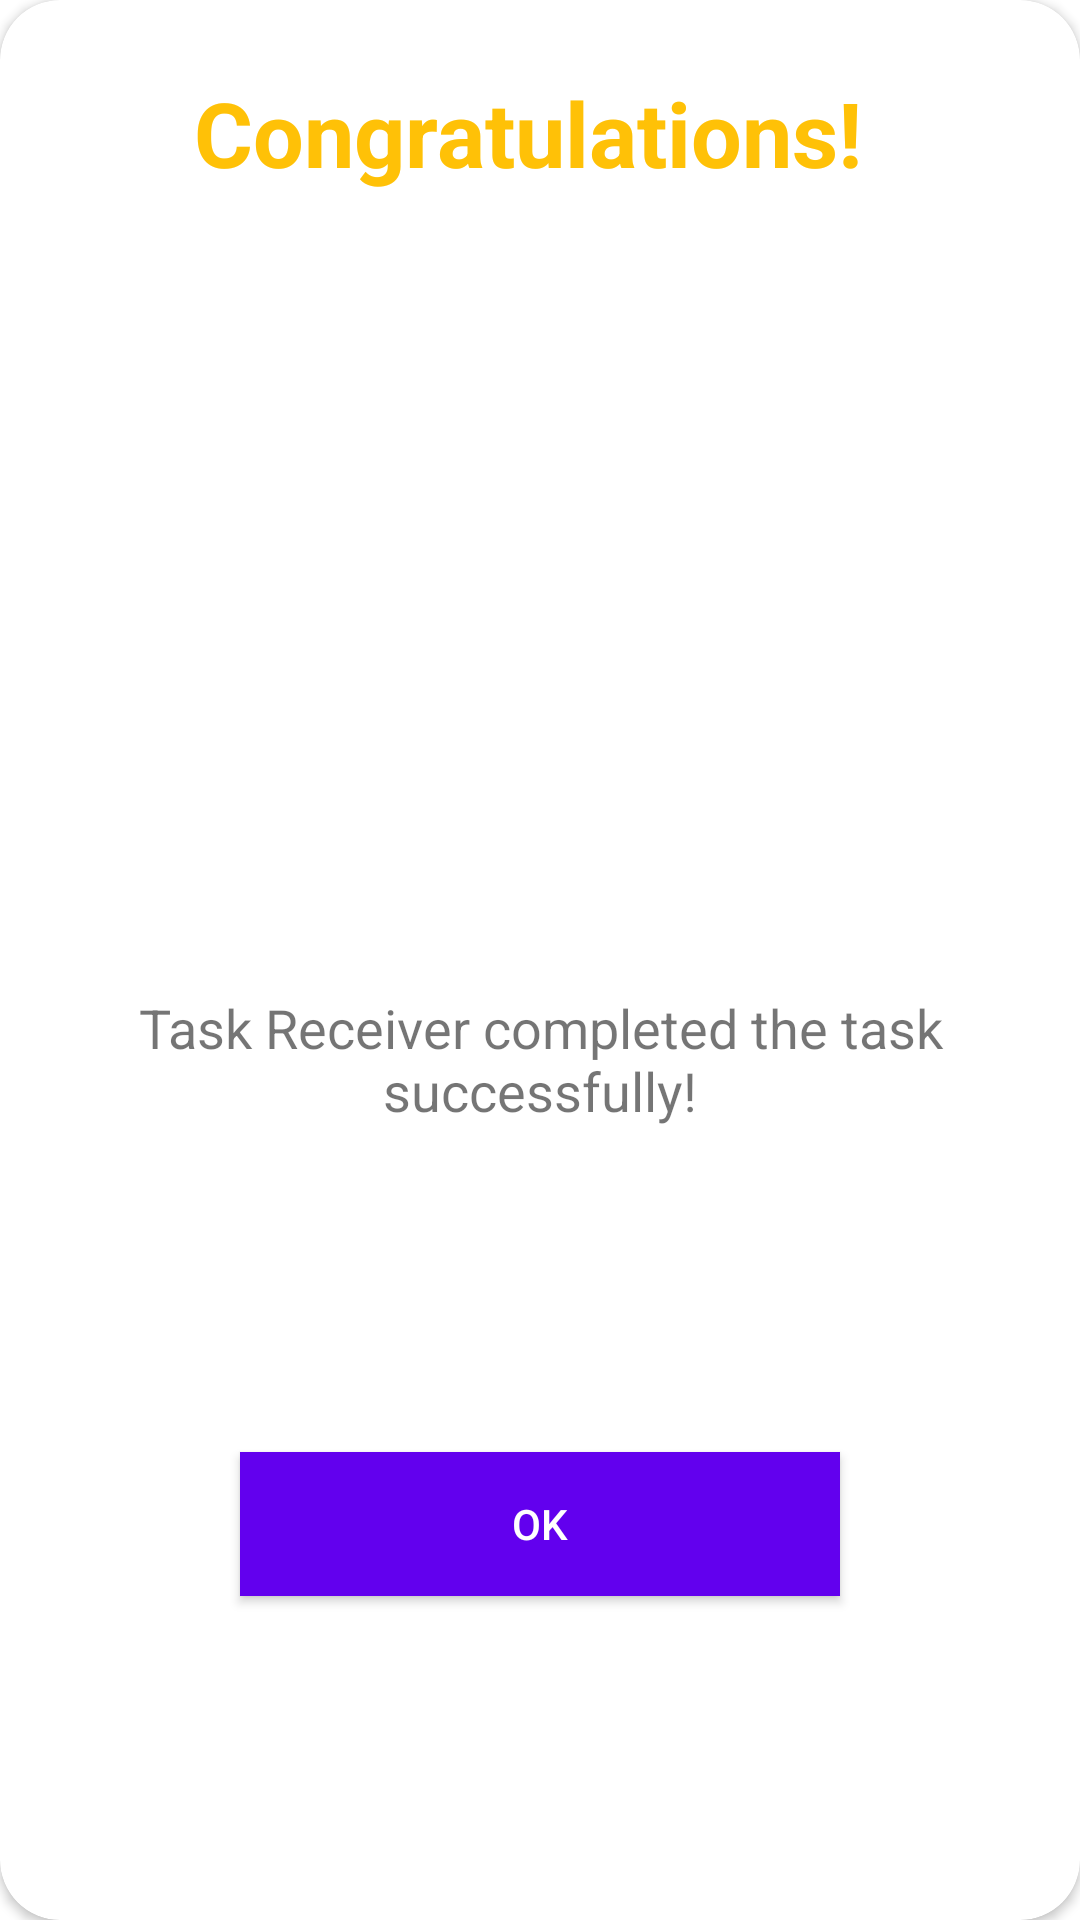

Here is an Android app screen rendered from its layout file. Give the layout XML and the strings, colors and styles it references.
<!-- AndroidManifest.xml: application theme Theme.IceBreak -->
<!-- res/layout/activity_winnotification_taskgiver.xml -->
<?xml version="1.0" encoding="utf-8"?>
<androidx.constraintlayout.widget.ConstraintLayout xmlns:android="http://schemas.android.com/apk/res/android"
    xmlns:app="http://schemas.android.com/apk/res-auto"
    xmlns:tools="http://schemas.android.com/tools"
    android:layout_width="350dp"
    android:layout_height="wrap_content"
    android:layout_gravity="center">

    <androidx.cardview.widget.CardView
        android:layout_width="match_parent"
        android:layout_height="match_parent"
        app:cardCornerRadius="20dp"
        app:layout_constraintBottom_toBottomOf="parent"
        app:layout_constraintEnd_toEndOf="parent"
        app:layout_constraintStart_toStartOf="parent"
        app:layout_constraintTop_toTopOf="parent">

        <androidx.constraintlayout.widget.ConstraintLayout
            android:layout_width="match_parent"
            android:layout_height="match_parent">


            <ImageView
                android:id="@+id/imageViewClose"
                android:layout_width="wrap_content"
                android:layout_height="wrap_content"
                android:layout_marginTop="8dp"
                android:layout_marginEnd="8dp"
                app:layout_constraintEnd_toEndOf="parent"
                app:layout_constraintTop_toTopOf="parent"
                android:src="@drawable/ic_close" />

            <TextView
                android:id="@+id/textView"
                android:layout_width="wrap_content"
                android:layout_height="wrap_content"
                android:layout_marginTop="24dp"
                android:text="Congratulations!"
                android:textColor="@color/colorYellow"
                android:textSize="30sp"
                android:textStyle="bold"
                app:layout_constraintEnd_toEndOf="@+id/imageViewClose"
                app:layout_constraintStart_toStartOf="parent"
                app:layout_constraintTop_toTopOf="parent" />

            <ImageView
                android:id="@+id/imageView2"
                android:layout_width="350dp"
                android:layout_height="250dp"
                android:layout_marginTop="16dp"
                app:layout_constraintEnd_toEndOf="parent"
                app:layout_constraintStart_toStartOf="parent"
                app:layout_constraintTop_toBottomOf="@+id/textView"
                android:src="@drawable/winicon" />

            <TextView
                android:id="@+id/textView2"
                android:layout_width="match_parent"
                android:layout_height="0dp"
                android:layout_marginStart="24dp"
                android:layout_marginEnd="24dp"
                android:gravity="center"
                android:text="Task Receiver completed the task successfully!"
                android:textSize="18sp"
                app:layout_constraintEnd_toEndOf="parent"
                app:layout_constraintStart_toStartOf="parent"
                app:layout_constraintTop_toBottomOf="@+id/imageView2" />

            <Button
                android:id="@+id/OKButton"
                android:layout_width="200dp"
                android:layout_height="wrap_content"
                android:layout_marginTop="16dp"
                android:layout_marginBottom="16dp"
                android:background="@color/colorPrimary"
                android:text="OK"
                android:textColor="#FFFFFF"
                app:layout_constraintBottom_toBottomOf="parent"
                app:layout_constraintEnd_toEndOf="parent"
                app:layout_constraintStart_toStartOf="parent"
                app:layout_constraintTop_toBottomOf="@+id/textView2" />
        </androidx.constraintlayout.widget.ConstraintLayout>

    </androidx.cardview.widget.CardView>

</androidx.constraintlayout.widget.ConstraintLayout>
<!-- resources referenced by this layout -->
<resources>
  <color name="colorPrimary">#6200EE</color>
  <color name="colorYellow">#FFC107</color>
  <style name="Theme.IceBreak" parent="Theme.MaterialComponents.DayNight.DarkActionBar">
          
          <item name="colorPrimary">@color/purple_500</item>
          <item name="colorPrimaryVariant">@color/purple_700</item>
          <item name="colorOnPrimary">@color/white</item>
          
          <item name="colorSecondary">@color/teal_200</item>
          <item name="colorSecondaryVariant">@color/teal_700</item>
          <item name="colorOnSecondary">@color/black</item>
          
          <item name="android:statusBarColor" tools:targetApi="l">?attr/colorPrimaryVariant</item>
          
      </style>
  <color name="purple_500">#FF6200EE</color>
  <color name="purple_700">#FF3700B3</color>
  <color name="white">#FFFFFFFF</color>
  <color name="teal_200">#FF03DAC5</color>
  <color name="teal_700">#FF018786</color>
  <color name="black">#FF000000</color>
</resources>
